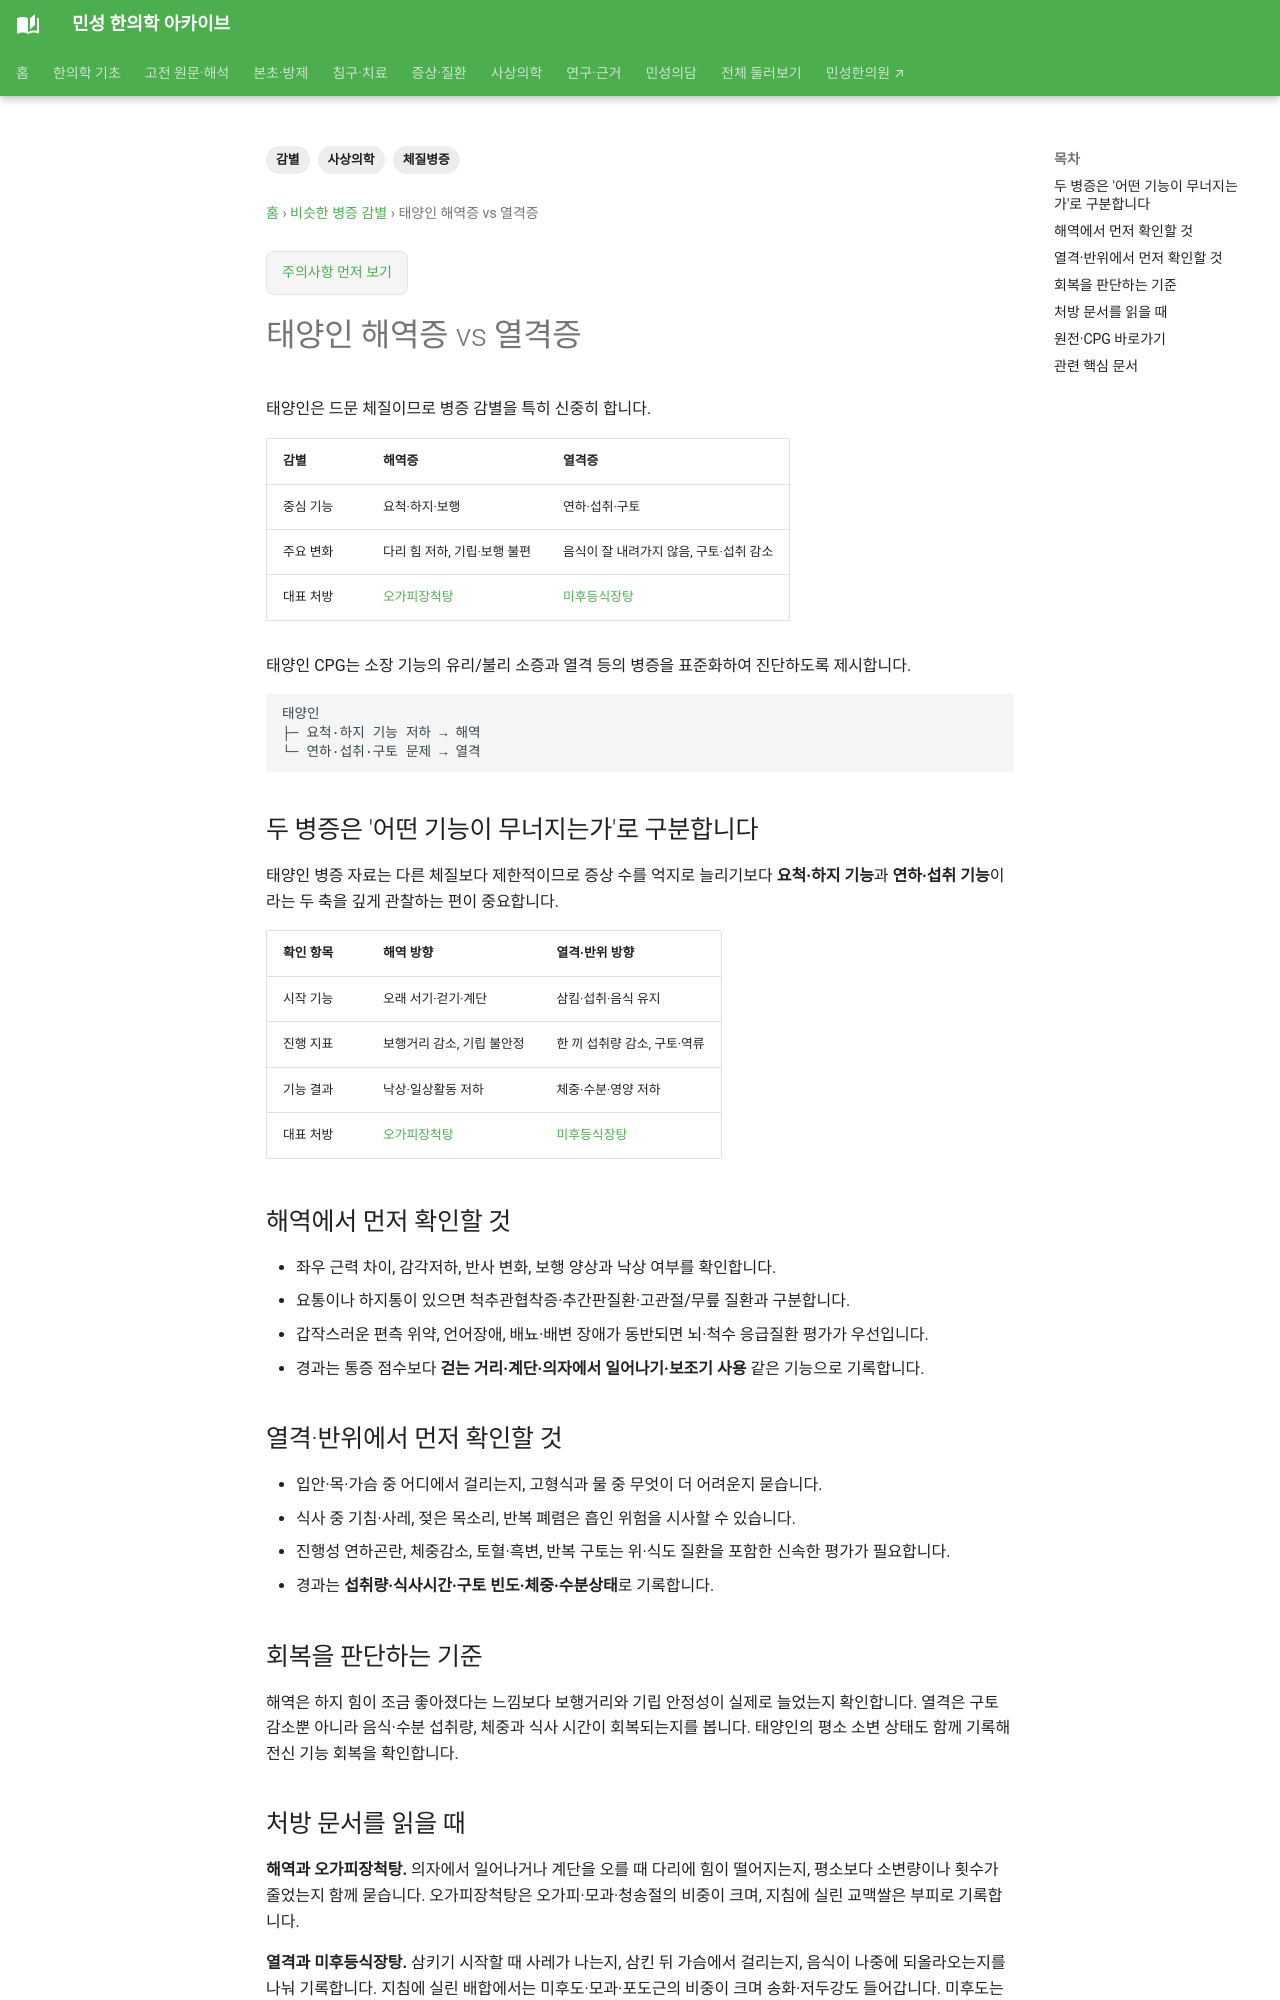

repository: joowon1111/minseong-korean-medicine-wiki · page: sasang-pattern-differential/taeyangin-haeyeok-vs-yeolgeok/index.html · generator: mkdocs

---
title: 태양인 해역증 vs 열격증
tags: [사상의학, 체질병증, 감별]
status: 검토완료
last_reviewed: 2026-10-02
description: 태양인 해역증 vs 열격증 — 민성 한의학 아카이브의 관련 전문 지식과 연결되는 문서입니다.
---
# 태양인 해역증 vs 열격증
태양인은 드문 체질이므로 병증 감별을 특히 신중히 합니다.

| 감별 | 해역증 | 열격증 |
|---|---|---|
| 중심 기능 | 요척·하지·보행 | 연하·섭취·구토 |
| 주요 변화 | 다리 힘 저하, 기립·보행 불편 | 음식이 잘 내려가지 않음, 구토·섭취 감소 |
| 대표 처방 | [오가피장척탕](../sasang-formula-cards/ogapi-jangcheok-tang.md) | [미후등식장탕](../sasang-formula-cards/mihudeung-sikjang-tang.md) |

태양인 CPG는 소장 기능의 유리/불리 소증과 열격 등의 병증을 표준화하여 진단하도록 제시합니다.

```text
태양인
├─ 요척·하지 기능 저하 → 해역
└─ 연하·섭취·구토 문제 → 열격
```


## 두 병증은 '어떤 기능이 무너지는가'로 구분합니다

태양인 병증 자료는 다른 체질보다 제한적이므로 증상 수를 억지로 늘리기보다 **요척·하지 기능**과 **연하·섭취 기능**이라는 두 축을 깊게 관찰하는 편이 중요합니다.

| 확인 항목 | 해역 방향 | 열격·반위 방향 |
|---|---|---|
| 시작 기능 | 오래 서기·걷기·계단 | 삼킴·섭취·음식 유지 |
| 진행 지표 | 보행거리 감소, 기립 불안정 | 한 끼 섭취량 감소, 구토·역류 |
| 기능 결과 | 낙상·일상활동 저하 | 체중·수분·영양 저하 |
| 대표 처방 | [오가피장척탕](../sasang-formula-cards/ogapi-jangcheok-tang.md) | [미후등식장탕](../sasang-formula-cards/mihudeung-sikjang-tang.md) |

## 해역에서 먼저 확인할 것

- 좌우 근력 차이, 감각저하, 반사 변화, 보행 양상과 낙상 여부를 확인합니다.
- 요통이나 하지통이 있으면 척추관협착증·추간판질환·고관절/무릎 질환과 구분합니다.
- 갑작스러운 편측 위약, 언어장애, 배뇨·배변 장애가 동반되면 뇌·척수 응급질환 평가가 우선입니다.
- 경과는 통증 점수보다 **걷는 거리·계단·의자에서 일어나기·보조기 사용** 같은 기능으로 기록합니다.

## 열격·반위에서 먼저 확인할 것

- 입안·목·가슴 중 어디에서 걸리는지, 고형식과 물 중 무엇이 더 어려운지 묻습니다.
- 식사 중 기침·사레, 젖은 목소리, 반복 폐렴은 흡인 위험을 시사할 수 있습니다.
- 진행성 연하곤란, 체중감소, 토혈·흑변, 반복 구토는 위·식도 질환을 포함한 신속한 평가가 필요합니다.
- 경과는 **섭취량·식사시간·구토 빈도·체중·수분상태**로 기록합니다.

## 회복을 판단하는 기준

해역은 하지 힘이 조금 좋아졌다는 느낌보다 보행거리와 기립 안정성이 실제로 늘었는지 확인합니다. 열격은 구토 감소뿐 아니라 음식·수분 섭취량, 체중과 식사 시간이 회복되는지를 봅니다. 태양인의 평소 소변 상태도 함께 기록해 전신 기능 회복을 확인합니다.
